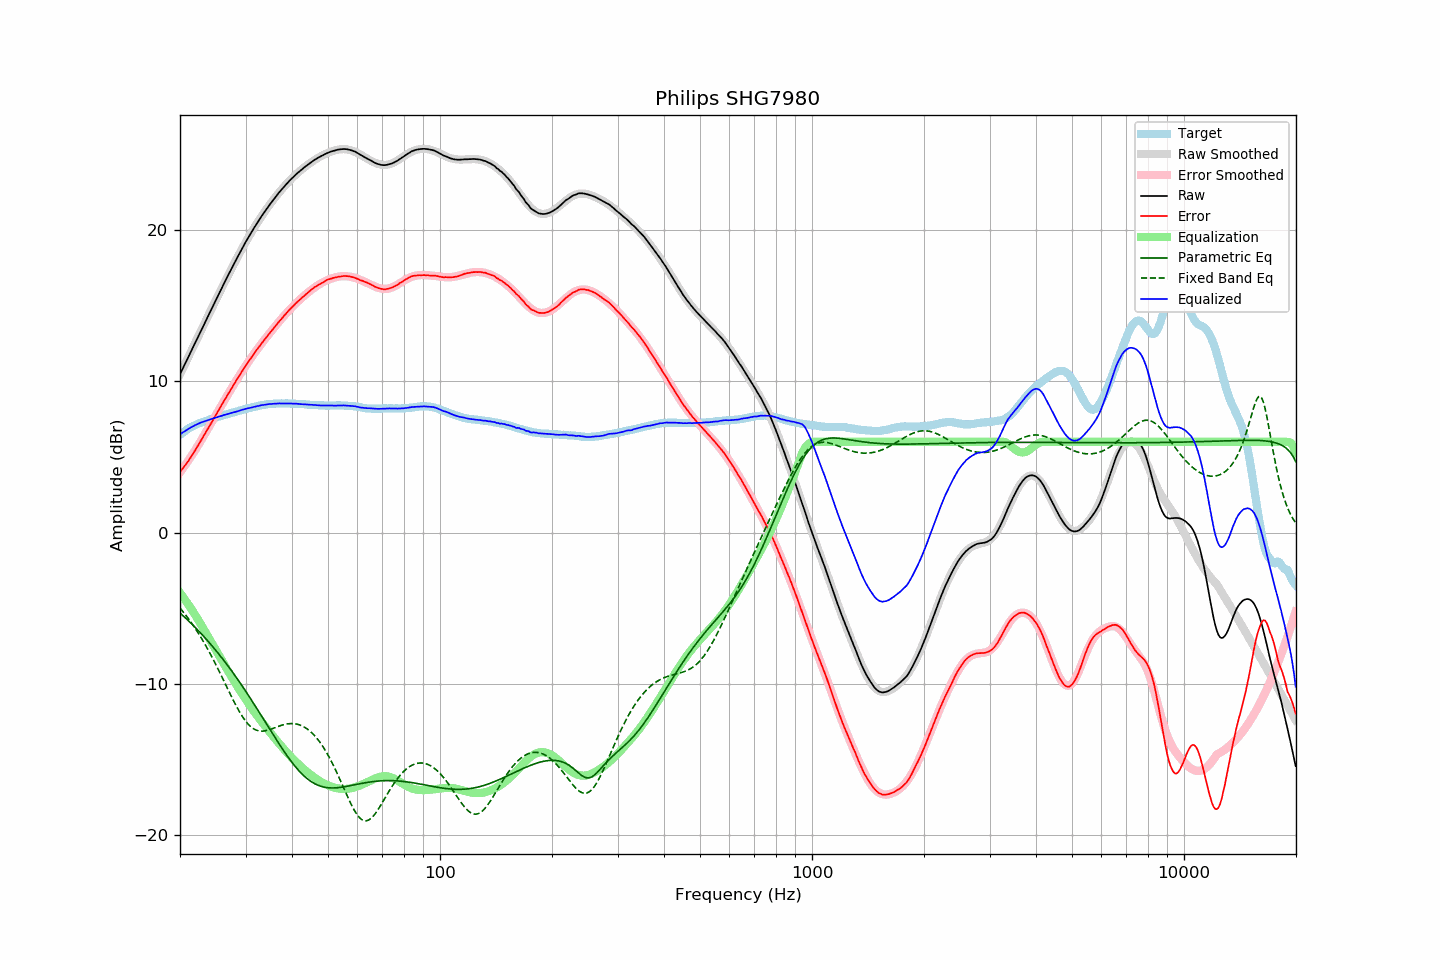

Data behind this chart, as committed beside it:
frequency, raw, error, smoothed, error_smoothed, equalization, parametric_eq, fixed_band_eq, equalized_raw, equalized_smoothed, target
20.00, 10.47, 4.01, 10.46, 3.98, -3.98, -5.32, -4.99, 6.49, 6.48, 6.46
20.20, 10.69, 4.14, 10.68, 4.12, -4.12, -5.41, -5.11, 6.56, 6.56, 6.55
20.40, 10.91, 4.28, 10.91, 4.27, -4.27, -5.51, -5.24, 6.64, 6.63, 6.63
20.61, 11.12, 4.43, 11.13, 4.42, -4.42, -5.61, -5.38, 6.70, 6.70, 6.70
20.81, 11.35, 4.56, 11.35, 4.57, -4.57, -5.70, -5.51, 6.77, 6.77, 6.79
21.02, 11.57, 4.70, 11.57, 4.73, -4.73, -5.80, -5.65, 6.84, 6.84, 6.87
21.23, 11.79, 4.86, 11.79, 4.89, -4.89, -5.91, -5.80, 6.90, 6.90, 6.93
21.44, 12.01, 5.02, 12.01, 5.05, -5.05, -6.01, -5.95, 6.96, 6.96, 6.99
21.66, 12.22, 5.19, 12.23, 5.21, -5.21, -6.11, -6.10, 7.01, 7.02, 7.04
21.87, 12.45, 5.36, 12.45, 5.37, -5.37, -6.22, -6.26, 7.08, 7.08, 7.09
22.09, 12.67, 5.53, 12.67, 5.54, -5.54, -6.33, -6.42, 7.13, 7.13, 7.14
22.31, 12.89, 5.70, 12.89, 5.71, -5.71, -6.44, -6.58, 7.18, 7.18, 7.19
22.54, 13.11, 5.89, 13.11, 5.89, -5.89, -6.55, -6.75, 7.22, 7.23, 7.22
22.76, 13.34, 6.07, 13.33, 6.07, -6.07, -6.66, -6.92, 7.27, 7.27, 7.26
22.99, 13.56, 6.26, 13.56, 6.25, -6.25, -6.77, -7.10, 7.31, 7.31, 7.29
23.22, 13.78, 6.44, 13.78, 6.43, -6.43, -6.89, -7.28, 7.35, 7.35, 7.33
23.45, 14.00, 6.62, 14.00, 6.61, -6.61, -7.01, -7.47, 7.38, 7.38, 7.37
23.69, 14.21, 6.80, 14.22, 6.80, -6.80, -7.13, -7.66, 7.42, 7.42, 7.41
23.92, 14.44, 6.99, 14.44, 6.98, -6.98, -7.25, -7.85, 7.46, 7.46, 7.45
24.16, 14.66, 7.16, 14.65, 7.16, -7.16, -7.37, -8.05, 7.50, 7.49, 7.50
24.40, 14.87, 7.34, 14.87, 7.35, -7.35, -7.50, -8.25, 7.52, 7.53, 7.53
24.65, 15.08, 7.52, 15.09, 7.53, -7.53, -7.62, -8.46, 7.55, 7.56, 7.56
24.89, 15.31, 7.72, 15.31, 7.71, -7.71, -7.75, -8.66, 7.60, 7.59, 7.59
25.14, 15.52, 7.89, 15.52, 7.90, -7.90, -7.88, -8.88, 7.62, 7.63, 7.63
25.39, 15.74, 8.08, 15.74, 8.08, -8.08, -8.01, -9.09, 7.66, 7.66, 7.66
25.65, 15.96, 8.26, 15.96, 8.26, -8.26, -8.15, -9.31, 7.69, 7.69, 7.70
25.91, 16.16, 8.44, 16.17, 8.44, -8.44, -8.28, -9.52, 7.72, 7.73, 7.72
26.16, 16.39, 8.64, 16.38, 8.63, -8.63, -8.42, -9.74, 7.76, 7.76, 7.75
26.43, 16.59, 8.81, 16.60, 8.81, -8.81, -8.56, -9.97, 7.78, 7.79, 7.79
26.69, 16.81, 8.99, 16.81, 8.99, -8.99, -8.70, -10.19, 7.82, 7.82, 7.82
26.96, 17.02, 9.18, 17.02, 9.17, -9.17, -8.84, -10.41, 7.85, 7.85, 7.85
27.23, 17.22, 9.34, 17.23, 9.35, -9.35, -8.98, -10.63, 7.88, 7.88, 7.89
27.50, 17.44, 9.52, 17.43, 9.53, -9.53, -9.13, -10.84, 7.91, 7.91, 7.91
27.77, 17.64, 9.70, 17.64, 9.70, -9.70, -9.27, -11.05, 7.94, 7.94, 7.93
28.05, 17.85, 9.87, 17.85, 9.88, -9.88, -9.42, -11.26, 7.97, 7.97, 7.97
28.33, 18.05, 10.06, 18.05, 10.05, -10.05, -9.57, -11.46, 8.00, 8.00, 7.99
28.62, 18.24, 10.22, 18.25, 10.22, -10.22, -9.73, -11.66, 8.02, 8.03, 8.02
28.90, 18.45, 10.39, 18.45, 10.39, -10.39, -9.88, -11.85, 8.06, 8.06, 8.06
29.19, 18.65, 10.57, 18.65, 10.56, -10.56, -10.03, -12.02, 8.09, 8.09, 8.08
29.48, 18.85, 10.72, 18.84, 10.72, -10.72, -10.19, -12.19, 8.12, 8.12, 8.13
29.78, 19.03, 10.89, 19.03, 10.89, -10.89, -10.35, -12.35, 8.15, 8.15, 8.15
30.08, 19.23, 11.06, 19.22, 11.05, -11.05, -10.51, -12.49, 8.19, 8.17, 8.18
30.38, 19.41, 11.21, 19.41, 11.21, -11.21, -10.67, -12.62, 8.21, 8.20, 8.21
30.68, 19.60, 11.36, 19.59, 11.36, -11.36, -10.83, -12.73, 8.23, 8.23, 8.23
30.99, 19.77, 11.52, 19.77, 11.52, -11.52, -11.00, -12.83, 8.26, 8.26, 8.25
31.30, 19.94, 11.66, 19.95, 11.67, -11.67, -11.16, -12.92, 8.28, 8.28, 8.28
31.61, 20.13, 11.81, 20.13, 11.82, -11.82, -11.33, -12.98, 8.31, 8.31, 8.31
31.93, 20.29, 11.96, 20.30, 11.96, -11.96, -11.50, -13.04, 8.33, 8.33, 8.33
32.24, 20.47, 12.12, 20.47, 12.11, -12.11, -11.66, -13.08, 8.36, 8.36, 8.35
32.57, 20.63, 12.25, 20.63, 12.25, -12.25, -11.83, -13.11, 8.37, 8.38, 8.38
32.89, 20.80, 12.39, 20.79, 12.39, -12.39, -12.00, -13.12, 8.40, 8.40, 8.41
33.22, 20.96, 12.53, 20.95, 12.53, -12.53, -12.17, -13.13, 8.43, 8.42, 8.42
33.55, 21.11, 12.67, 21.11, 12.67, -12.67, -12.34, -13.12, 8.44, 8.44, 8.44
33.89, 21.27, 12.82, 21.26, 12.81, -12.81, -12.51, -13.10, 8.46, 8.46, 8.45
34.23, 21.42, 12.94, 21.41, 12.94, -12.94, -12.68, -13.08, 8.47, 8.47, 8.48
34.57, 21.57, 13.08, 21.56, 13.08, -13.08, -12.86, -13.05, 8.49, 8.49, 8.49
34.92, 21.70, 13.21, 21.71, 13.21, -13.21, -13.03, -13.02, 8.49, 8.50, 8.50
35.27, 21.84, 13.33, 21.85, 13.34, -13.34, -13.20, -12.98, 8.50, 8.51, 8.51
35.62, 21.99, 13.47, 21.99, 13.47, -13.47, -13.36, -12.94, 8.51, 8.52, 8.51
35.97, 22.13, 13.61, 22.13, 13.60, -13.60, -13.53, -12.90, 8.52, 8.52, 8.52
... 635 more rows
